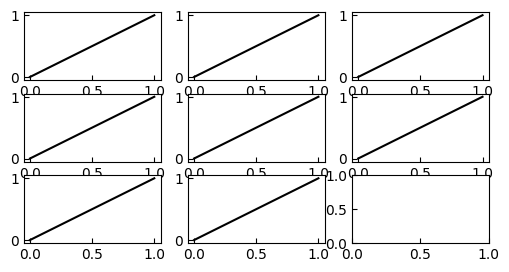

Write the Python code that produced this figure.
import numpy as np
import matplotlib.pyplot as plt
import matplotlib as mpl


font = {'family' : 'Arial',
    #'weight' : 'medium',
    'size'   : 10,
    'style'  : 'normal'}


mpl.rcParams['xtick.direction'] = 'in'
mpl.rcParams['ytick.direction'] = 'in'
mpl.rc('font', **font)
fpt_types=["rdkfs","maccs","cicular4","cicular6","cicular8","circularfeat4","circularfeat6","circularfeat8"]

fig,axes=plt.subplots(ncols=3,nrows=3,figsize=(6, 3))
inds=[]
for i in range(3):
    for j in range(3):
        inds.append([i,j])
for i,tyype in enumerate(fpt_types):
    #load validation

    #load training
    axes[inds[i][0]][inds[i][1]].plot([0,1],[0,1],color='k')